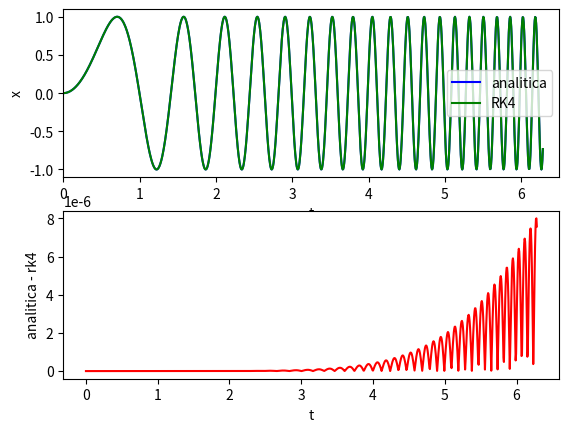

The script that saved this image:
#!/usr/bin/env python
# -*- coding: utf-8 -*-


import numpy as np
import matplotlib.pyplot as plt

from scipy.integrate import ode

'''
Vamos a resolver numericamente la ecuacion d2x/dx2 = dx/dt / t - 4 k t**2 x.
La solucion analitica es x(t) = sin(sqrt(k) * t**2)
'''

K = 10.
def analitica(t, k=K):
    return np.sin(np.sqrt(K) * t**2)

# ---------------------------------
# Veamos la solución analitica
# ---------------------------------

fig = plt.figure(1)
fig.clf()

ax1 = fig.add_subplot(211)

t = np.linspace(0.0, 2 * np.pi, 1000)
x = analitica(t)

ax1.plot(t, x, 'b', label='analitica')

ax1.set_xlim(0, 6.5)
ax1.set_ylim(-1.1, 1.1)

ax1.set_xlabel('t')
ax1.set_ylabel('x')


# ---------------------------------
# Ahora integramos numericamente
# ---------------------------------

def f_to_solve(t, y, k=K):
    x, v = y
    return [v, v / t - 4 * k * t**2 * x]

# Condiciones iniciales
t0 = 1e-3
y0 = [np.sin(np.sqrt(10) * t0**2),
      2 * np.sqrt(K) * np.cos(np.sqrt(K) * t0**2) * t0]

# creamos el 'resolvedor'
r = ode(f_to_solve)
r.set_integrator('dopri5', max_step=0.1, first_step=0.01)
# r.set_integrator('dopri5')
r.set_initial_value(y0, t0)

# guardamos las variables a medida que progresamos
t_values = np.linspace(t0, 2 * np.pi, 1000)
x_values = np.zeros(len(t))
v_values = np.zeros(len(t))

for i in range(len(t_values)):
    r.integrate(t_values[i])
    x_values[i], v_values[i] = r.y


ax1.plot(t_values, x_values, 'g', label='RK4')

ax2 = fig.add_subplot(212)
ax2.plot(t_values, np.fabs(analitica(t_values) - x_values), 'r')
# ax2.plot(t_values, np.log10(np.fabs(analitica(t_values) - x_values)), 'r')
ax2.set_xlabel('t')
ax2.set_ylabel('analitica - rk4')

ax1.legend()
plt.show()
plt.draw()
